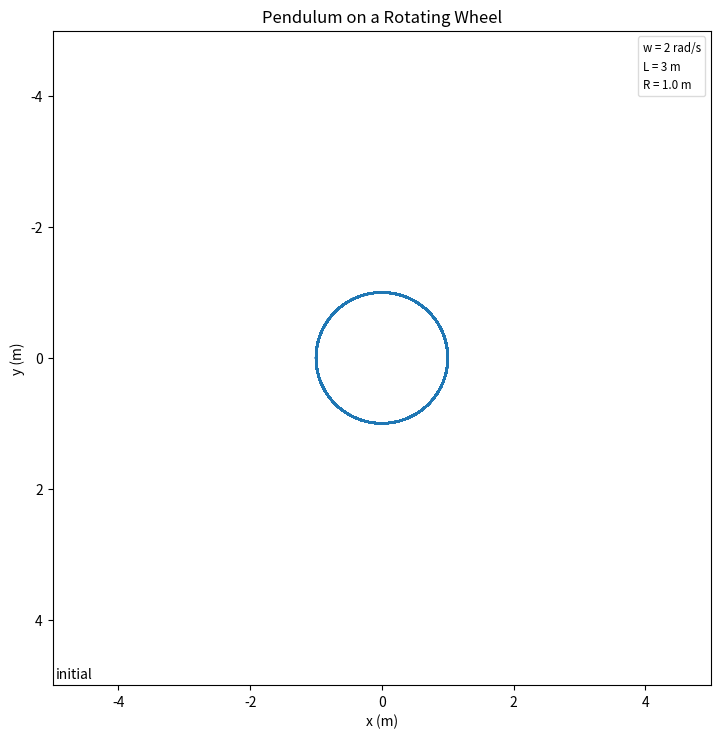

Here is the Python script that generated this plot:
import numpy as np
import matplotlib.pyplot as plt
from matplotlib.animation import FuncAnimation
import matplotlib.patches as mpl_patches

"""

The problem is described in "Classical Mechanics" by John R. Taylor. Problem 7.29 is as follows:

"Figure 7.14 shows a simple pendulum (mass m, length 1) whose point of support P is attached to the 
edge of a wheel (center 0, radius R) that is forced to rotate at a fixed angular velocity w. At t = 0, 
the point P is level with 0 on the right. Write down the Lagrangian and find the equation of motion 
for the angle 0. [Hint: Be careful writing down the kinetic energy T . A safe way to get the velocity 
right is to write down the position of the bob at time t, and then differentiate.] Check that your 
answer makes sense in the special case that co = 0."

The solution is given by the angular acceleration function, named alpha, below.

"""


def alpha(phi, t): # angular acceleration
  return -g/l*np.sin(phi) + R/l*w*w*(np.sin(w*t) * np.sin(phi) + np.cos(w*t) * np.cos(phi))
######## Feel free to edit these to change the simulation.
g = 9.8
R = 1.
l = 3
w = 2

frame_interval_ms = 100 # milliseconds between frames
frame_skip_interval = 10 # how many frames to skip, related to frames per second
######## Nothing else needs to be edited


dt = .01 # determines how accurate the simulation is. A lower dt gives a more accurate simulation.
t = 0.
final_time = 1000
v = 0 # dphi / dt, i.e. angular velocity
p = [0.] # phi
times = [0] # list of times, in seconds

for i in range(int(final_time/dt)): # these few lines are the actual simulation, solving technique
  v += alpha(p[i], t)*dt # linear order Taylor series approximation
  p.append(p[i]+v*dt) # linear order TS aprox
  t += dt
  times.append(t)
p = np.array(p)
times = np.array(times)
wheel_x = R*np.cos(w*times)
wheel_y = -R*np.sin(w*times)

x_pos = R * np.cos(w*times) + l*np.sin(p)
y_pos = -R * np.sin(w*times) + l*np.cos(p)

# plt.plot(times, p)

# plt.show()

fig, ax = plt.subplots()
fig.set_size_inches(8.5, 8.5)
xdata, ydata = [], []
#plt.text(-(R+l)-.95, -(R+l)-.8, f'$w = {w}$', fontsize = 11, bbox = dict(facecolor = 'yellow', alpha = 0.5))
labels = []
labels.append("w = {} rad/s".format(w)) # these give the textbox in the upper right
labels.append("L = {} m".format(l))
labels.append("R = {} m".format(R))
handles = [mpl_patches.Rectangle((0, 0), 1, 1, fc="white", ec="white", alpha=0)] * len(labels)
ax.legend(handles, labels, loc='best', fontsize='small', 
          fancybox=True, framealpha=0.7, 
          handlelength=0, handletextpad=0)
time_text = ax.text(-(R+l)-.95, (R+l)+.9,'') # this gives the time elapsed in the lower left

plt.plot(wheel_x, wheel_y) # plots the wheel that the pendulum is fixed to
plt.axis([-(R+l)-1, (R+l)+1, (R+l)+1, -(R+l)-1])
ln, = plt.plot([], []) # the pendulum rod will go here
pt1, = ax.plot([], [], 'g.', ms=20) # the location of the mass will go here

def init():
    time_text.set_text('initial') # initiates
    ax.set_xlim(-(R+l)-1, (R+l)+1)
    ax.set_ylim((R+l)+1, -(R+l)-1)
    return time_text, ln

def update(frame): # the animation part of this code
    xdata = [x_pos[frame], wheel_x[frame]] # the pendulum rod
    ydata = [y_pos[frame], wheel_y[frame]] # pendulum rod
    ln.set_data(xdata, ydata) # pendulum rod
    time_text.set_text(f'Time = {round(times[frame],1)} s') # time elapses updated
    pt1.set_data(x_pos[frame],y_pos[frame]) # mass position updated
    #plt.text(0,0, f'$w = {w+frame}$', fontsize = 11, bbox = dict(facecolor = 'yellow', alpha = 0.5))
    return time_text, ln, pt1
#plt.plot(wheel_x, wheel_y)
ani = FuncAnimation(fig, update, frames= range(0, 100000, frame_skip_interval),init_func=init, blit=True, interval = frame_interval_ms)
ax.set_xlabel("x (m)")
ax.set_ylabel("y (m)")
ax.set_title("Pendulum on a Rotating Wheel")
plt.show()
#help(FuncAnimation)